Dataset: dataset_split (GitHub, dilaracakmakk/Image-Classification-with-CNN_). Classes: dress, pants, t-shirt.

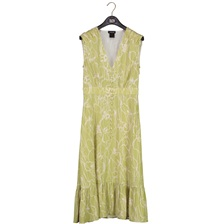
Label: dress

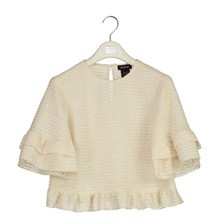
Label: t-shirt

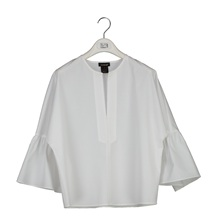
Label: t-shirt

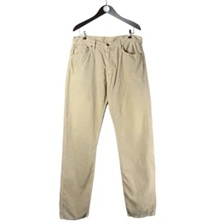
Label: pants

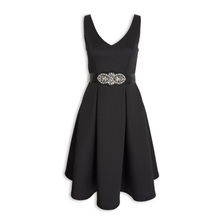
Label: dress

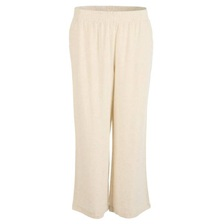
Label: pants
